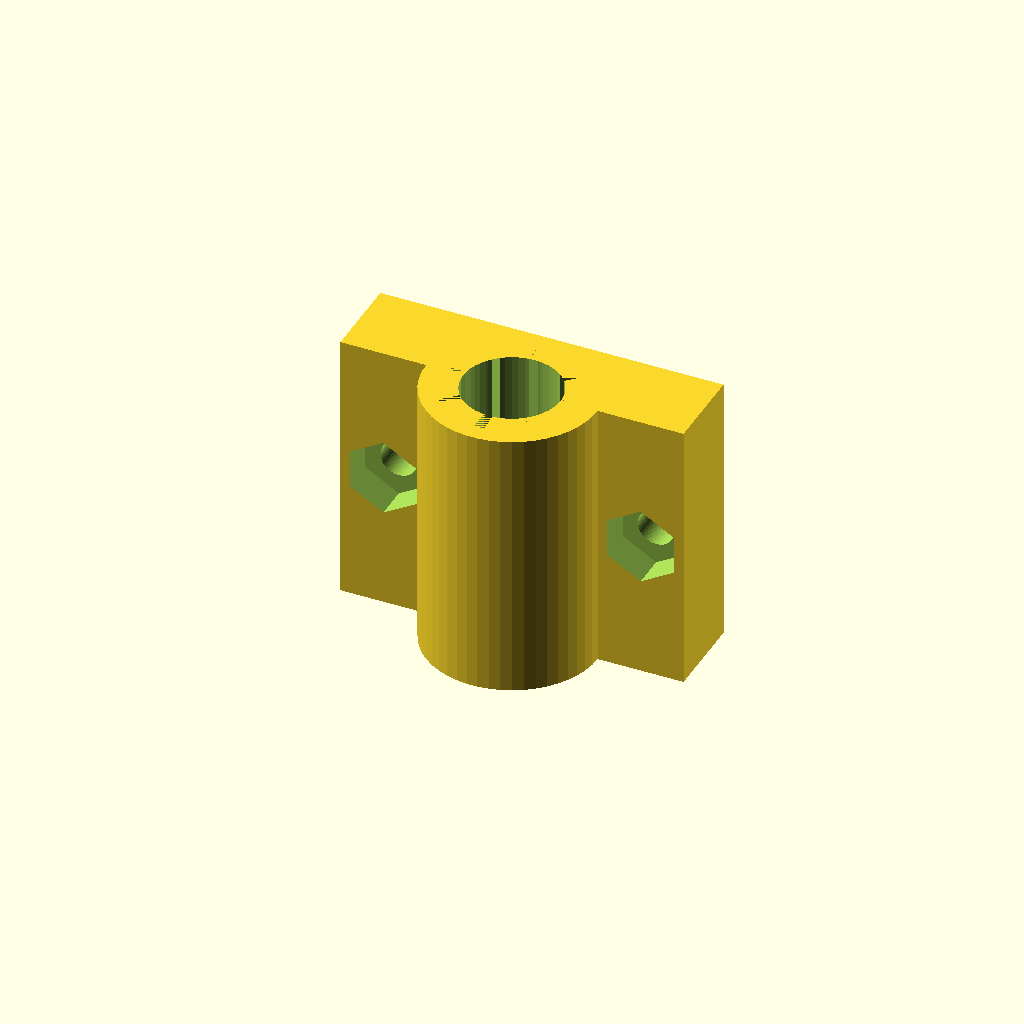
Cell 1: rendered with the file's own defaults.
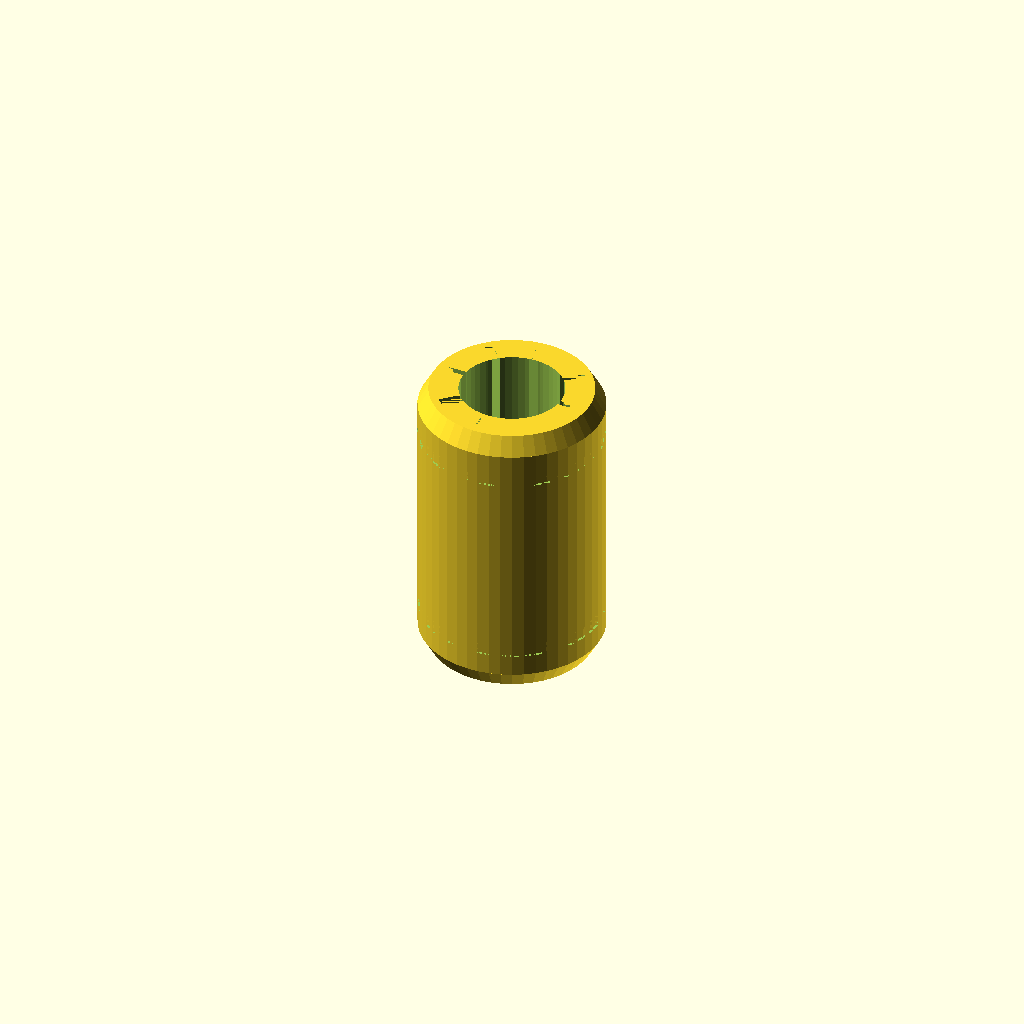
Cell 2 — Block set to "no", the other parameters unchanged.
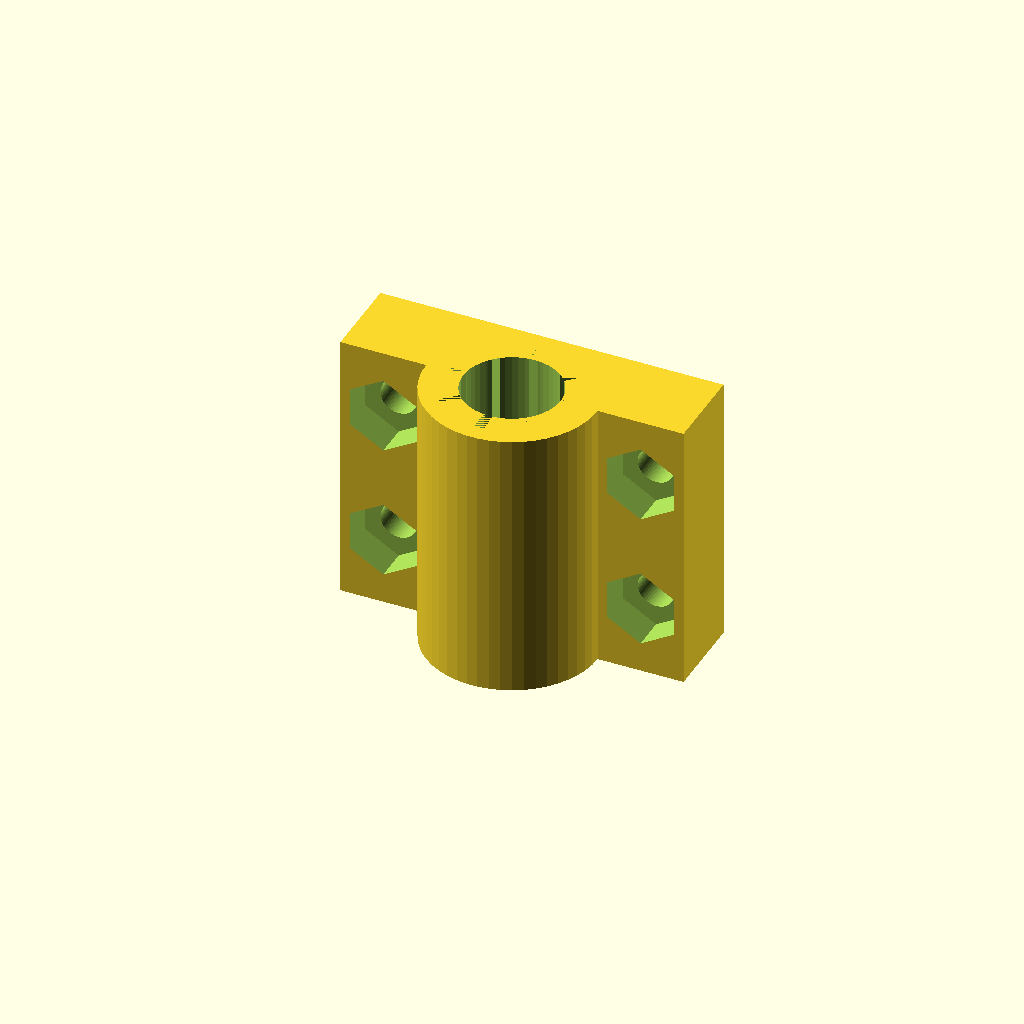
Cell 3: How_Many_Mounting_Holes = 4 (everything else at default).
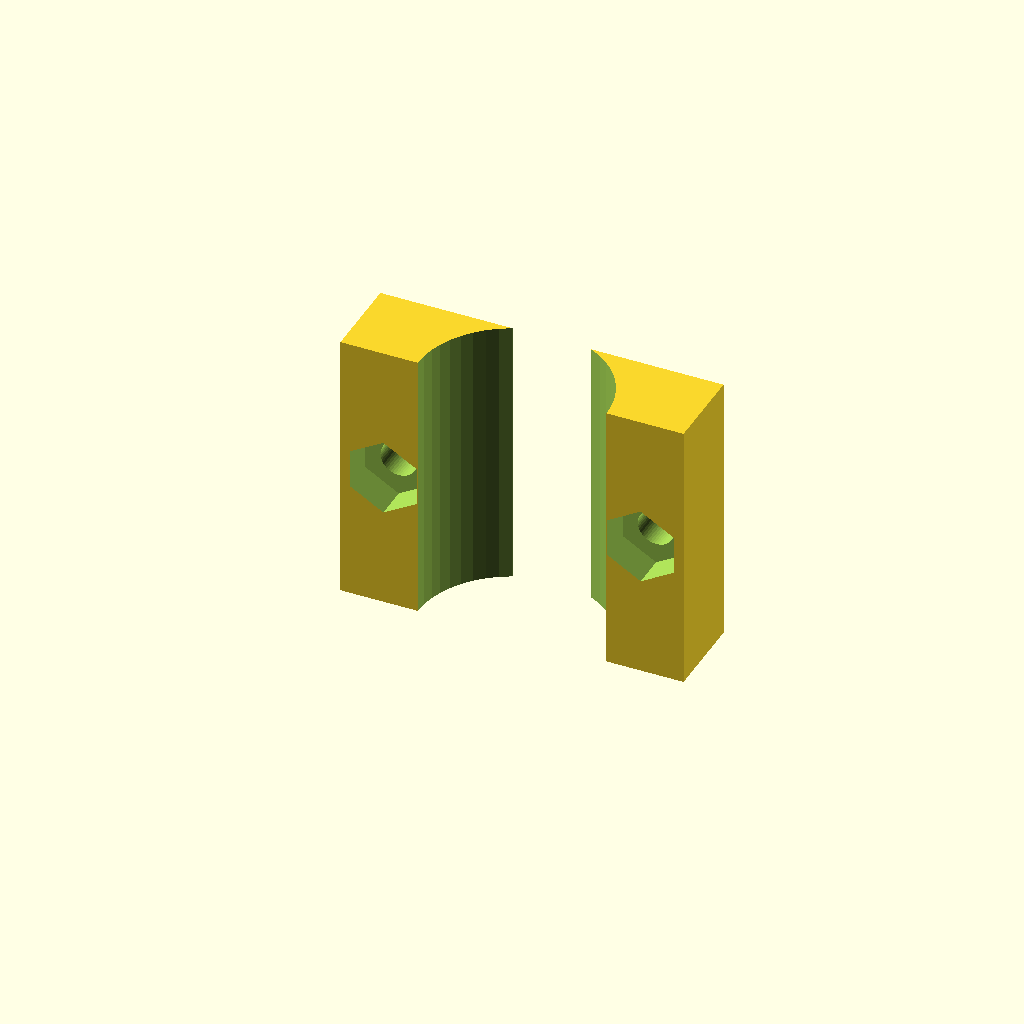
Cell 4 — Inside_Diameter set to 16, the other parameters unchanged.
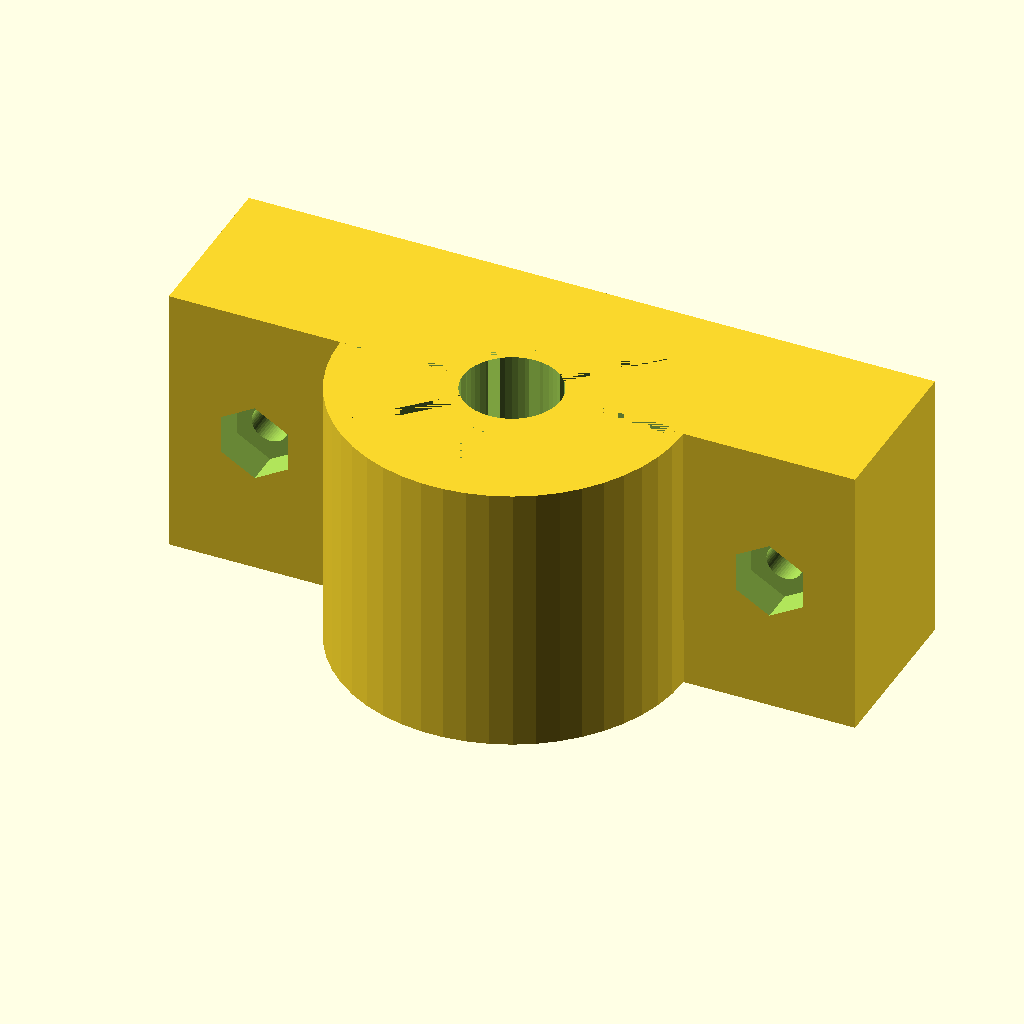
Cell 5 — Outside_Diameter set to 30, the other parameters unchanged.
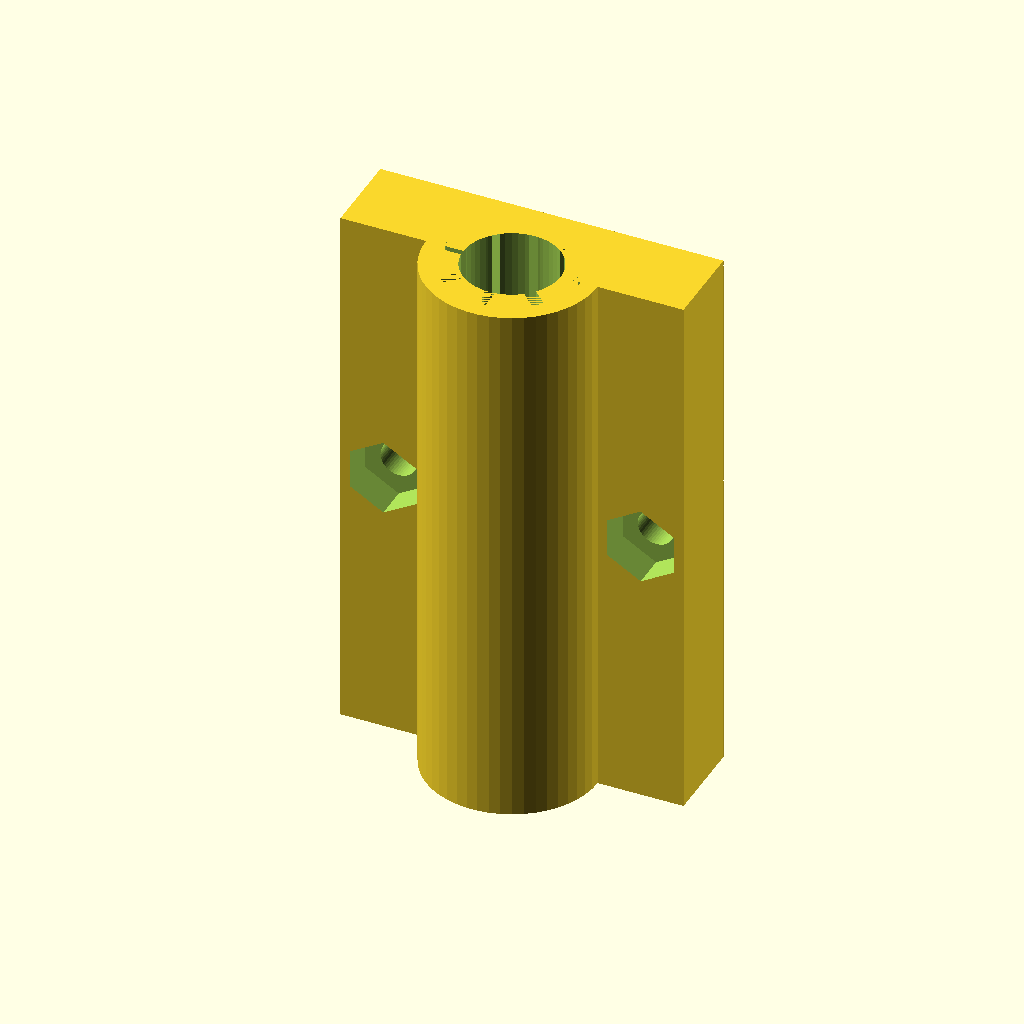
Cell 6 — Length set to 48, the other parameters unchanged.
One fixed orthographic camera (rotation 55°, 0°, 25°; colour scheme Cornfield) for every cell.
The OpenSCAD source (scadFiles/1430232/2219446.scad):
/*

    To create plastic linear bearings similar to the Igus® Drylin® RJ4JP-01-08 Sliding Bearing.



    You can choose to either create just the bearing or incorporate it in a block ready to mount.

    

    print in PLA for the properties of the harder plastic also concidder some kind of lubrication.

    

    inspired by:

    Toothed Linear Bearing by KR2

    www.thingiverse.com/thing:18219

    

    And 

    

    SC8UU Bushing by AxMod

    www.thingiverse.com/thing:1126245

    



*/



/* [Bearing Settings]*/



Inside_Diameter = 8;

Outside_Diameter = 15;

Length = 24;

Wall_Thickness = 1.5;

Number_of_teeth = 8;





Block = "yes"; // [yes, no]



/* [Block Settings]*/



How_Many_Mounting_Holes = 2; //[0, 2, 4, 6]

//The Diameter of the mounting holes so for an M3 bolt put 3 if you want to cut your own thread or 3.4 if you prefer to use with a nut

Mounting_Holes_Diameter = 3.2;

// Size of the nut across it's flats

Nut_size = 5.4;

// Set to 0 if you do not want retaining holes for nut

Nut_Depth = 3;





// need to create the 30 degrees champher properly.



difference()

{

    union()

    {

        if (Block == "yes")

        {

            cylinder (h=Length, d= Outside_Diameter, center = true, $fn = 50);

            translate ([-Outside_Diameter,0,-0.5*Length]) cube([Outside_Diameter *2,0.5*Outside_Diameter, Length]);

        }

        if (Block == "no")

        {

        cylinder (h=Length -3, d= Outside_Diameter, center = true, $fn = 50);

        translate ([0,0,(Length - 3) /2]) cylinder (h=1.5 , d1= Outside_Diameter, d2 = Outside_Diameter-1.74, center = false, $fn = 50);

        translate ([0,0,-Length/2 ]) cylinder (h=1.5 , d2= Outside_Diameter, d1 = Outside_Diameter-1.74, center = false, $fn = 50);

        }

    }    

    cylinder (h=Length+ 0.2, d= Inside_Diameter+0.5, center = true, $fn = 50); // remove core

    

// remove bands on outside

    if (Block == "no")

    {

    translate ([0,0,(Length /2) - 3.25 - 1.1])

    {

        difference()

        {

            cylinder(h = 1.1, d= Outside_Diameter, center = false, $fn = 50);

            cylinder(h = 1.1, d= Outside_Diameter-0.4, center = false, $fn = 50);

        }

    }

    

        translate ([0,0,-(Length /2) + 3.25 ])

    {

        difference()

        {

            cylinder(h = 1.1, d= Outside_Diameter, center = false, $fn = 50);

            cylinder(h = 1.1, d= Outside_Diameter-0.4, center = false, $fn = 50);

        }

    }

    }

// Remove Mounting Holes for Block

    if (Block == "yes")

        {

            if (How_Many_Mounting_Holes == 2)

            {

                translate ([0,0,0])Screw_Holes ();

            }

            if (How_Many_Mounting_Holes == 4)

            {

                translate ([0,0,0.25*Length])Screw_Holes ();

                translate ([0,0,-0.25*Length])Screw_Holes ();

            }

            if (How_Many_Mounting_Holes == 6)

            {

                translate ([0,0,0.25*Length])Screw_Holes ();

                translate ([0,0,0])Screw_Holes ();

                translate ([0,0,-0.25*Length])Screw_Holes ();

            }

        }

    

// Teeth    

    for ( i = [ 0: Number_of_teeth])

    {

        A = 360 / Number_of_teeth;

        rotate ([0,0, A * i]) 

        {

            translate([0,-0.5,-(Length/2)]) cube ([0.5*(Outside_Diameter -(Wall_Thickness*2)),1,Length]);

            /*

            // this gives the slots between the teeth a rounded end but takes ages to render.

            intersection() 

            {

                cylinder ( h=Length, d = Outside_Diameter -(Wall_Thickness*2), center = true, $fn = 50);

                translate ([0,-0.5,- Length/2])cube(size = [(0.5*Outside_Diameter),1,Length], center = false);

            }*/

           // Hollow out teeth

            

        }

    }

    

}



module Screw_Holes ()

{

    

    nut = 2*((Nut_size / 2) / cos(30))+0.5;

    translate ([-0.75 *Outside_Diameter,-0.1,0])rotate([270,30,0]) 

    {

        cylinder(h=0.55*Outside_Diameter ,d=Mounting_Holes_Diameter, $fn = 50);

        cylinder(h=Nut_Depth ,d=nut, $fn = 6);

    }

    translate ([0.75 *Outside_Diameter,-0.1,0])rotate([270,30,0]) 

    {

        cylinder(h=0.55*Outside_Diameter ,d=Mounting_Holes_Diameter, $fn = 50);

        cylinder(h=Nut_Depth ,d=nut, $fn = 6);

    }



    

}
Customizer parameters (derived from the source; name, type, default, range or options):
Inside_Diameter: number, default 8
Outside_Diameter: number, default 15
Length: number, default 24
Wall_Thickness: number, default 1.5
Number_of_teeth: number, default 8
Block: string, default "yes", options "yes", "no"
How_Many_Mounting_Holes: number, default 2, options 0, 2, 4, 6
Mounting_Holes_Diameter: number, default 3.2
Nut_size: number, default 5.4
Nut_Depth: number, default 3
